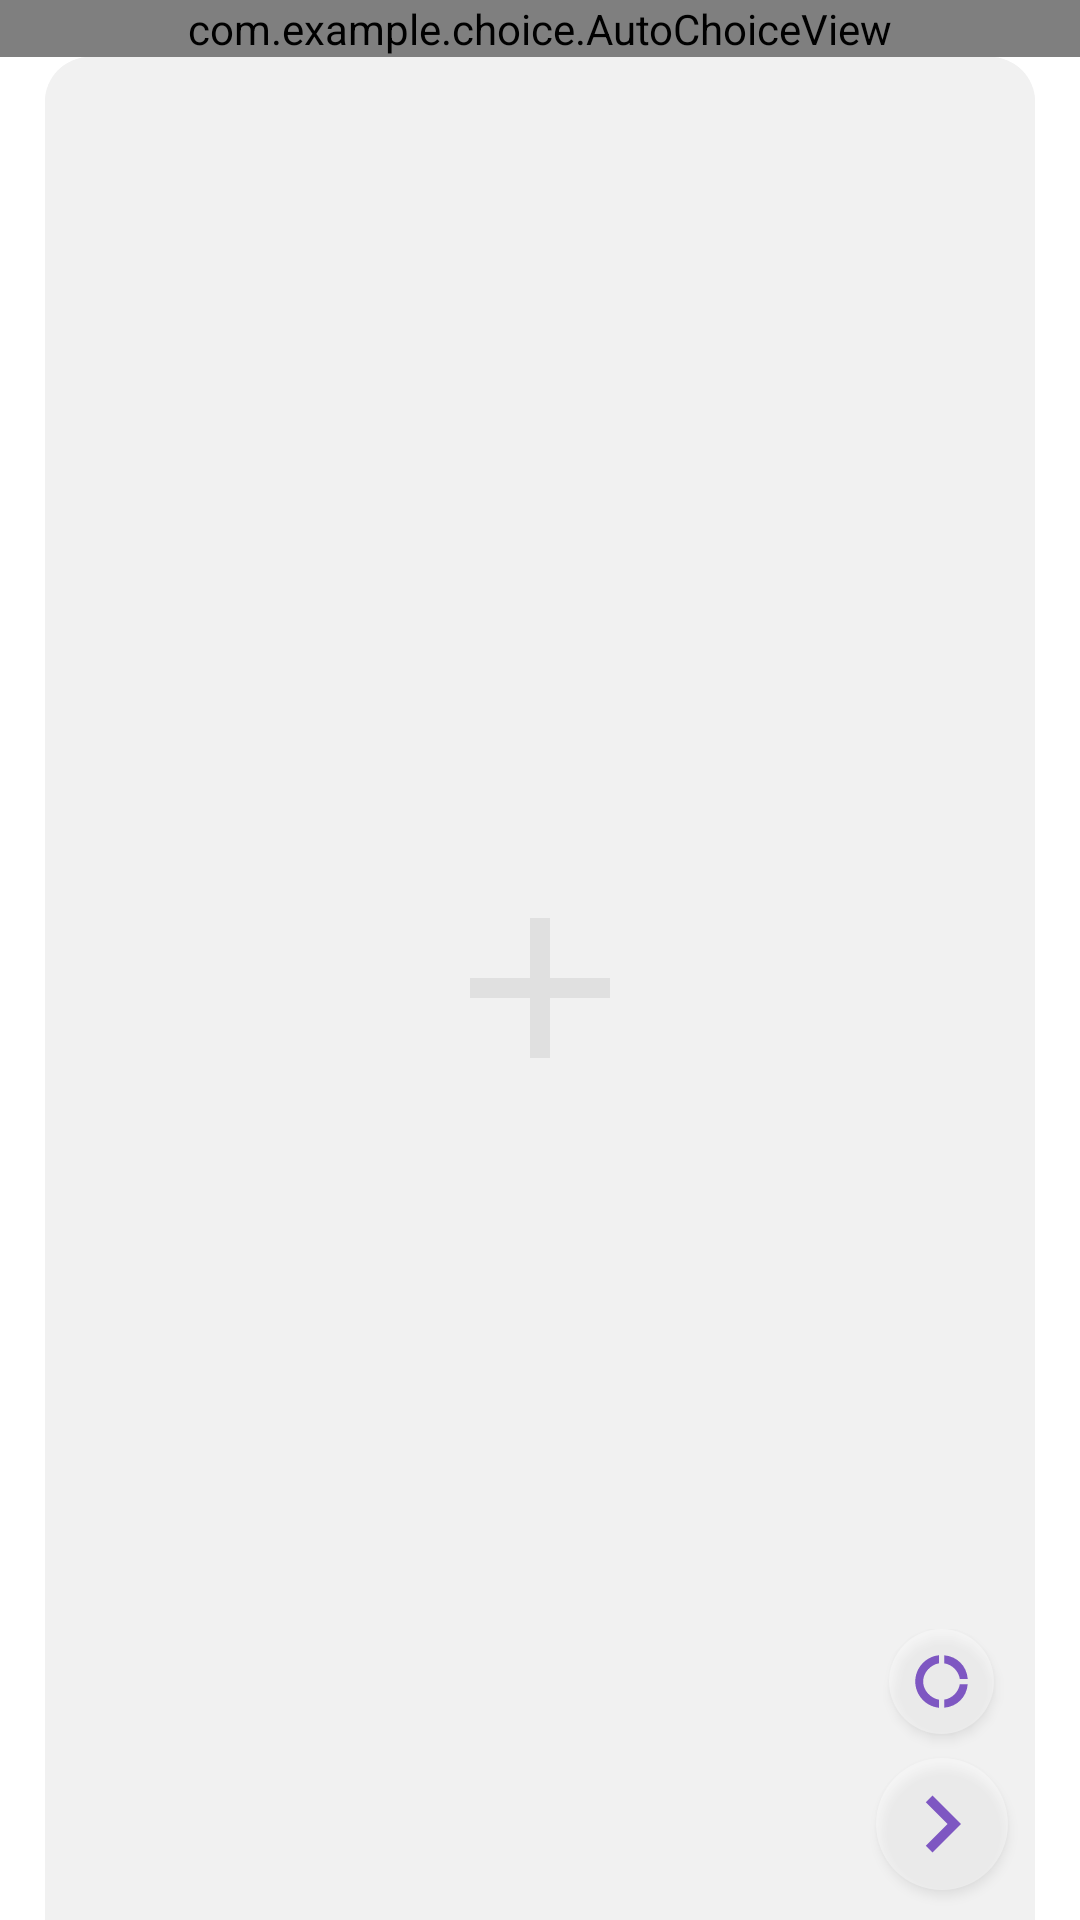

Android layout source for this screen:
<!-- AndroidManifest.xml: application theme Theme.Choice -->
<!-- res/layout/activity_main.xml -->
<?xml version="1.0" encoding="utf-8"?>
<FrameLayout xmlns:android="http://schemas.android.com/apk/res/android" xmlns:app="http://schemas.android.com/apk/res-auto"
    xmlns:tools="http://schemas.android.com/tools"
    android:layout_width="match_parent"
    android:layout_height="match_parent">
    <RelativeLayout
        android:gravity="center_horizontal"
        android:layout_width="match_parent"
        android:layout_height="match_parent">
        <com.example.choice.AutoChoiceView
            android:id="@+id/acv"
            android:layout_width="match_parent"
            android:layout_height="wrap_content"
            app:backgroundColor="#FFF1F1F1"
            app:borderColor="#FFE0E0E0"
            app:borderWidth="10.0dip"
            app:centerPointScale="0.1"
            app:innerCircleBorderColor="#FFE0E0E0"
            app:innerCircleColor="#FFF1F1F1"
            app:innerCircleScale="0.15"
            app:paddingWidth="20.0dip"
            app:pointerColor="#FFE0E0E0"
            app:pointerLengthScale="0.6"/>
        <ListView
            android:id="@+id/lv_choice"
            android:background="@drawable/shape_bg_list"
            android:scrollbars="none"
            android:layout_width="match_parent"
            android:layout_height="match_parent"
            android:listSelector="@android:0106000D"
            android:divider="@00000000"
            android:dividerHeight="0.0dip"
            android:layout_below="@id/acv"
            android:layout_marginStart="15.0dip"
            android:layout_marginEnd="15.0dip"/>
        <FrameLayout
            android:id="@+id/fl_empty"
            android:background="@drawable/shape_bg_list"
            android:layout_width="match_parent"
            android:layout_height="match_parent"
            android:layout_below="@id/acv"
            android:layout_marginStart="15.0dip"
            android:layout_marginEnd="15.0dip">
            <ImageView
                android:layout_gravity="center"
                android:id="@id/iv_add"
                android:layout_width="80.0dip"
                android:layout_height="80.0dip"
                android:src="@drawable/ic_add"
                android:tint="#FFE0E0E0"
                tools:ignore="UseAppTint" />
        </FrameLayout>
    </RelativeLayout>
    <LinearLayout
        android:gravity="center_horizontal"
        android:layout_gravity="end|bottom|center"
        android:orientation="vertical"
        android:layout_width="wrap_content"
        android:layout_height="wrap_content">
        <ImageView
            android:id="@+id/iv_refresh"
            android:background="@drawable/shape_bg_btn_start"
            android:padding="7.0dip"
            android:layout_width="35.0dip"
            android:layout_height="35.0dip"
            android:src="@drawable/ic_refresh"
            android:tint="@color/colorPrimary"
            android:layout_marginStart="16.0dip"
            android:layout_marginEnd="16.0dip"
            android:elevation="2.0dip"
            tools:ignore="UseAppTint" />
        <ImageView
            android:id="@+id/iv_select"
            android:background="@drawable/shape_bg_btn_start"
            android:padding="3.0dip"
            android:layout_width="44.0dip"
            android:layout_height="44.0dip"
            android:layout_marginTop="8.0dip"
            android:layout_marginBottom="10.0dip"
            android:src="@drawable/ic_select"
            android:tint="@color/colorPrimary"
            android:layout_marginStart="24.0dip"
            android:layout_marginEnd="24.0dip"
            android:elevation="2.0dip"
            tools:ignore="UseAppTint" />
    </LinearLayout>
</FrameLayout>
<!-- resources referenced by this layout -->
<resources>
  <color name="colorPrimary">#ff7e57c2</color>
  <!-- drawable ic_add (drawable) -->
  <?xml version="1.0" encoding="utf-8"?>
  <vector xmlns:android="http://schemas.android.com/apk/res/android"
      android:height="24.0dip"
      android:width="24.0dip"
      android:viewportWidth="24.0"
      android:viewportHeight="24.0">
      <path
          android:fillColor="#FFFFFFFF"
          android:pathData="M19,13h-6v6h-2v-6H5v-2h6V5h2v6h6v2z"/>
  </vector>
  <!-- drawable ic_refresh (drawable) -->
  <?xml version="1.0" encoding="utf-8"?>
  <vector xmlns:android="http://schemas.android.com/apk/res/android"
      android:tint="#FFFFFFFF"
      android:height="24.0dip"
      android:width="24.0dip"
      android:viewportWidth="24.0"
      android:viewportHeight="24.0">
      <path
          android:fillColor="#FF000000"
          android:pathData="M11,5.08V2c-5,0.5 -9,4.81 -9,10s4,9.5 9,10v-3.08c-3,-0.48 -6,-3.4 -6,-6.92s3,-6.44 6,-6.92zM18.97,11H22c-0.47,-5 -4,-8.53 -9,-9v3.08C16,5.51 18.54,8 18.97,11zM13,18.92V22c5,-0.47 8.53,-4 9,-9h-3.03c-0.43,3 -2.97,5.49 -5.97,5.92z"/>
  </vector>
  <!-- drawable ic_select (drawable) -->
  <?xml version="1.0" encoding="utf-8"?>
  <vector xmlns:android="http://schemas.android.com/apk/res/android"
      android:height="24.0dip"
      android:width="24.0dip"
      android:viewportWidth="24.0"
      android:viewportHeight="24.0">
      <path
          android:fillColor="#FFFFFFFF"
          android:pathData="M10,6L8.59,7.41 13.17,12l-4.58,4.59L10,18l6,-6z"/>
  </vector>
  <!-- drawable shape_bg_btn_start (drawable) -->
  <?xml version="1.0" encoding="utf-8"?>
  <shape xmlns:android="http://schemas.android.com/apk/res/android"
      android:shape="oval">
      <size
          android:height="40.0dip"
          android:width="40.0dip"/>
      <solid
          android:color="@color/material_on_primary_disabled"/>
  </shape>
  <!-- drawable shape_bg_list (drawable) -->
  <?xml version="1.0" encoding="utf-8"?>
  <shape xmlns:android="http://schemas.android.com/apk/res/android"
      android:shape="rectangle">
      <solid
          android:color="#FFF1F1F1"/>
      <corners
          android:topLeftRadius="15.0dip"
          android:topRightRadius="15.0dip"/>
  </shape>
  <style name="Theme.Choice" parent="Theme.MaterialComponents.DayNight.DarkActionBar">
          
          <item name="colorPrimary">@color/purple_500</item>
          <item name="colorPrimaryVariant">@color/purple_700</item>
          <item name="colorOnPrimary">@color/white</item>
          
          <item name="colorSecondary">@color/teal_200</item>
          <item name="colorSecondaryVariant">@color/teal_700</item>
          <item name="colorOnSecondary">@color/black</item>
          
          <item name="android:statusBarColor">?attr/colorPrimaryVariant</item>
          
      </style>
  <color name="purple_500">#FF6200EE</color>
  <color name="purple_700">#FF3700B3</color>
  <color name="white">#FFFFFFFF</color>
  <color name="teal_200">#FF03DAC5</color>
  <color name="teal_700">#FF018786</color>
  <color name="black">#FF000000</color>
</resources>
